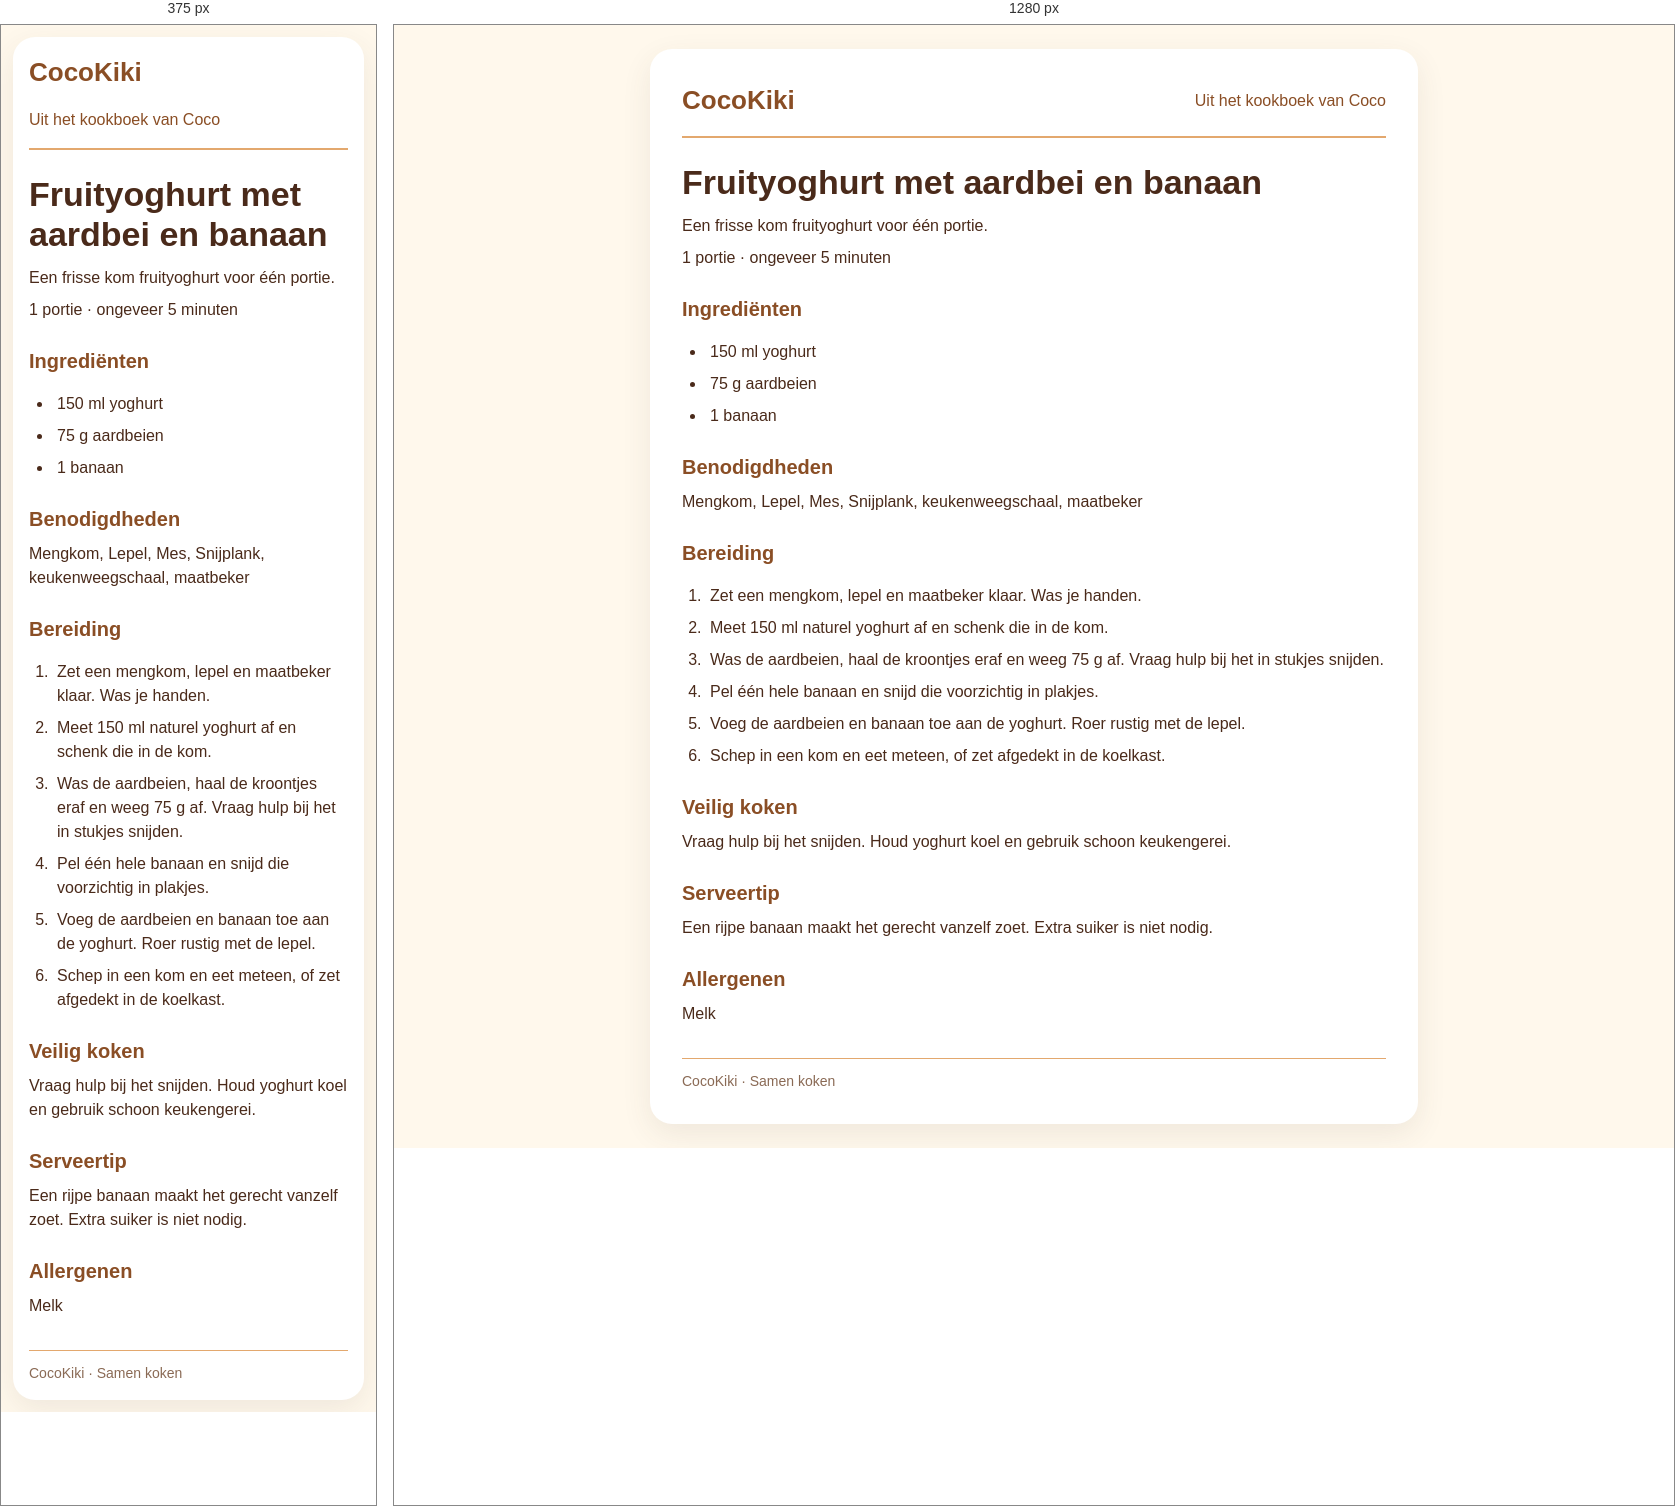
Rendered at 375 px and 1280 px, left to right.

<!-- file: fruit-yogurt.html -->
<!doctype html>
<html lang="nl"><head><meta charset="utf-8"><meta name="viewport" content="width=device-width,initial-scale=1"><title>Fruityoghurt met aardbei en banaan | CocoKiki</title><style>:root {
  color-scheme: light;

  --color-cream: #fff7ed;
  --color-sage: #a8bfa0;
  --color-peach: #f5b5a6;
  --color-lilac: #c9a7db;
  --color-honey: #f5c875;
  --color-brown: #795a49;
  --color-sky: #b9ddf2;

  --color-background: #fffaf5;
  --color-background-soft: #f7f1eb;
  --color-background-calm: #edf5f1;
  --color-surface: #fffdf9;
  --color-surface-soft: #f5efe9;
  --color-surface-tinted: #f1e8f4;
  --color-surface-glass: #fffdf9e8;
  /* Gekoppeld aan de CocoKiki-huisstijl (styles/cocokiki-tokens.css): geen
     donkergroen meer, maar de kleur van de wereld waar je bent (standaard
     school). De donkere rand-variant, zodat tekst en witte letters leesbaar blijven. */
  --color-primary: var(--ck-actief-rand, #15836F);
  --color-primary-hover: color-mix(in srgb, var(--ck-actief-rand, #15836F) 85%, #000);
  --color-primary-pressed: color-mix(in srgb, var(--ck-actief-rand, #15836F) 75%, #000);
  --color-on-primary: #fffaf5;
  --color-secondary: #eee3f3;
  --color-secondary-hover: #e4d4ec;
  --color-on-secondary: #5a3f67;
  --color-text: #4A2A1A; /* huisstijl: cacao */
  --color-text-muted: #6f625d;
  --color-text-subtle: #81736d;
  /* Alias: was overal in gebruik, maar nooit gedefinieerd. */
  --color-text-soft: var(--color-text-muted);
  --color-border: #d9cfc5;
  --color-border-strong: #b9aa9e;
  --color-success: #2A8F40; /* huisstijl: tuin-rand */
  --color-success-soft: #e4eee2;
  --color-error: #9b504b;
  --color-error-soft: #f8e4df;
  --color-reward: #f5c875;
  --color-reward-strong: #7a5b22;
  --color-focus: #76538a;
  --color-focus-ring: #76538a52;
  --color-overlay: #332a276b;

  /* Huisstijl: Nunito voor tekst (Baloo 2 voor koppen staat in cocokiki-tokens.css). */
  --font-family-friendly: "Nunito", system-ui, sans-serif;
  --font-size-xs: 0.75rem;
  --font-size-sm: 0.875rem;
  --font-size-md: 1rem;
  --font-size-lg: 1.25rem;
  --font-size-xl: 1.625rem;
  --font-size-2xl: 2.125rem;
  --line-height-tight: 1.18;
  --line-height-default: 1.5;
  --font-weight-medium: 600;
  --font-weight-bold: 750;
  --font-weight-heavy: 850;

  --space-1: 0.25rem;
  --space-2: 0.5rem;
  --space-3: 0.75rem;
  --space-4: 1rem;
  --space-5: 1.25rem;
  --space-6: 1.5rem;
  --space-8: 2rem;
  --space-10: 2.5rem;
  --space-12: 3rem;

  --radius-control-sm: 12px;
  --radius-control: 16px;
  --radius-card: 22px;
  --radius-dialog: 28px;
  --radius-pill: 999px;

  --shadow-soft: 0 10px 30px #4f403217;
  --shadow-raised: 0 18px 48px #4f403226;
  --shadow-dialog: 0 28px 80px #30282338;

  --touch-target: 44px;
  --motion-fast: 140ms;
  --motion-default: 200ms;
  --motion-gentle: 320ms;
  --ease-storybook: cubic-bezier(0.2, 0.8, 0.2, 1);
}
:root {
  /* ---- Wereldkleuren (komen van de knoppen op het eiland) ---- */
  --ck-keuken: #FF6B3D;   --ck-keuken-rand: #D24A1F;   /* bakken, koken */
  --ck-tuin: #3FBF5A;     --ck-tuin-rand: #2A8F40;     /* kas, moestuin, plantendokter */
  --ck-school: #22B59A;   --ck-school-rand: #15836F;   /* rekenen, taal, los oefenen */
  --ck-wereld: #3AA8F5;   --ck-wereld-rand: #1F7CC0;   /* topo, vlaggen, klok */
  --ck-boomhut: #FFB52E;  --ck-boomhut-rand: #D98A0B;  /* inrichten, meubels */

  /* ---- Vaste kleuren: overal dezelfde betekenis ---- */
  --ck-zon: #FFC93A;      --ck-zon-rand: #D79A14;      /* munten, sterren, getallen markeren */
  --ck-bes: #FF5FA2;      --ck-bes-rand: #D23C7E;      /* namen van personages, hartjes */
  --ck-druif: #9B6BFF;    --ck-druif-rand: #6E44D1;    /* bonus, verzamelkaart, zeldzaam */
  --ck-hout: #C9824A;     --ck-hout-licht: #E3A86E;    --ck-hout-donker: #8A4E25;

  /* ---- Basis ---- */
  --ck-room: #FFF8EC;          /* papier en kaartjes */
  --ck-plekje: #F6EFE8;        /* vlakje achter een illustratie in een kaartje */
  --ck-cacao: #4A2A1A;         /* alle tekst */
  --ck-cacao-zacht: #8A6A55;   /* bijtekst */
  --ck-wit: #FFFFFF;           /* tekstballonnen */
  --ck-glas: rgba(255, 248, 236, 0.74);
  --ck-glas-rand: rgba(255, 255, 255, 0.75);
  --ck-schaduw-rand: rgba(138, 78, 37, 0.20);

  /* ---- Actieve wereld (wordt per wereld overschreven, zie onder) ---- */
  --ck-actief: var(--ck-school);
  --ck-actief-rand: var(--ck-school-rand);

  /* ---- Letters ---- */
  --ck-font-kop: "Baloo 2", system-ui, sans-serif;   /* koppen, knoppen, getallen */
  --ck-font-tekst: "Nunito", system-ui, sans-serif;  /* alle andere tekst, altijd vet (700+) */
  --ck-maat-titel: clamp(32px, 4vw, 46px);
  --ck-maat-kop: 26px;
  --ck-maat-ballon: 23px;
  --ck-maat-knop: 22px;
  --ck-maat-tekst: 18px;       /* nooit kleiner dan 16px */
  --ck-maat-klein: 14px;       /* alleen voor labels en "Lees meer" */
  --ck-maat-speelgetal: 40px;

  /* ---- Vormen ---- */
  --ck-rond-knop: 20px;
  --ck-rond-tegel: 22px;
  --ck-rond-kaart: 24px;
  --ck-rond-paneel: 28px;
  --ck-tik-min: 56px;          /* alles wat je tikt is minstens zo hoog */
  --ck-onderkant: 6px;         /* dikte van het 3D-randje onder knoppen */

  /* ---- Beweging ---- */
  --ck-snel: 90ms;
  --ck-normaal: 220ms;
  --ck-veer: cubic-bezier(.34, 1.56, .64, 1);   /* stuiterend binnenkomen */
}
*{box-sizing:border-box}body{margin:0;padding:var(--space-6);font:var(--font-size-md)/var(--line-height-default) system-ui,sans-serif;color:var(--ck-cacao);background:var(--ck-room)}
.print-sheet{max-width:48rem;margin:auto;padding:var(--space-8);background:white;border-radius:var(--radius-card);box-shadow:var(--shadow-soft)}
.brand{display:flex;justify-content:space-between;gap:var(--space-4);padding-bottom:var(--space-4);border-bottom:2px solid var(--ck-hout-licht);color:var(--ck-hout-donker)}.brand strong{font-size:var(--font-size-xl);font-weight:900}.brand span{align-self:center}
h2{font-size:var(--font-size-2xl);line-height:var(--line-height-tight);margin:var(--space-6) 0 var(--space-3)}h3{font-size:var(--font-size-lg);color:var(--ck-hout-donker);margin:var(--space-6) 0 var(--space-2);break-after:avoid}p{margin:var(--space-2) 0}ul,ol{padding-left:var(--space-6)}li{padding-left:var(--space-1);margin-bottom:var(--space-2);break-inside:avoid}footer{margin-top:var(--space-8);padding-top:var(--space-3);border-top:1px solid var(--ck-hout-licht);font-size:var(--font-size-sm);color:var(--ck-cacao-zacht)}
@media(max-width:600px){body{padding:var(--space-3)}.print-sheet{padding:var(--space-4)}.brand{flex-wrap:wrap}}
@page{size:A4;margin:16mm}@media print{body{padding:0;color:#222;background:white;font-size:11pt}.print-sheet{max-width:none;padding:0;border-radius:0;box-shadow:none}h2{font-size:22pt}h3{font-size:13pt}p,li{orphans:3;widows:3}.brand,footer{color:#4A2A1A}a{color:inherit;text-decoration:none}}
</style></head><body><main class="print-sheet"><header class="brand"><strong>CocoKiki</strong><span>Uit het kookboek van Coco</span></header><article class="home-recipe"><h2>Fruityoghurt met aardbei en banaan</h2><p>Een frisse kom fruityoghurt voor één portie.</p><p>1 portie · ongeveer 5 minuten</p><h3>Ingrediënten</h3><ul><li>150 ml yoghurt</li><li>75 g aardbeien</li><li>1 banaan</li></ul><h3>Benodigdheden</h3><p>Mengkom, Lepel, Mes, Snijplank, keukenweegschaal, maatbeker</p><h3>Bereiding</h3><ol><li>Zet een mengkom, lepel en maatbeker klaar. Was je handen.</li><li>Meet 150 ml naturel yoghurt af en schenk die in de kom.</li><li>Was de aardbeien, haal de kroontjes eraf en weeg 75 g af. Vraag hulp bij het in stukjes snijden.</li><li>Pel één hele banaan en snijd die voorzichtig in plakjes.</li><li>Voeg de aardbeien en banaan toe aan de yoghurt. Roer rustig met de lepel.</li><li>Schep in een kom en eet meteen, of zet afgedekt in de koelkast.</li></ol><h3>Veilig koken</h3><p>Vraag hulp bij het snijden. Houd yoghurt koel en gebruik schoon keukengerei.</p><h3>Serveertip</h3><p>Een rijpe banaan maakt het gerecht vanzelf zoet. Extra suiker is niet nodig.</p><h3>Allergenen</h3><p>Melk</p></article><footer>CocoKiki · Samen koken</footer></main></body></html>